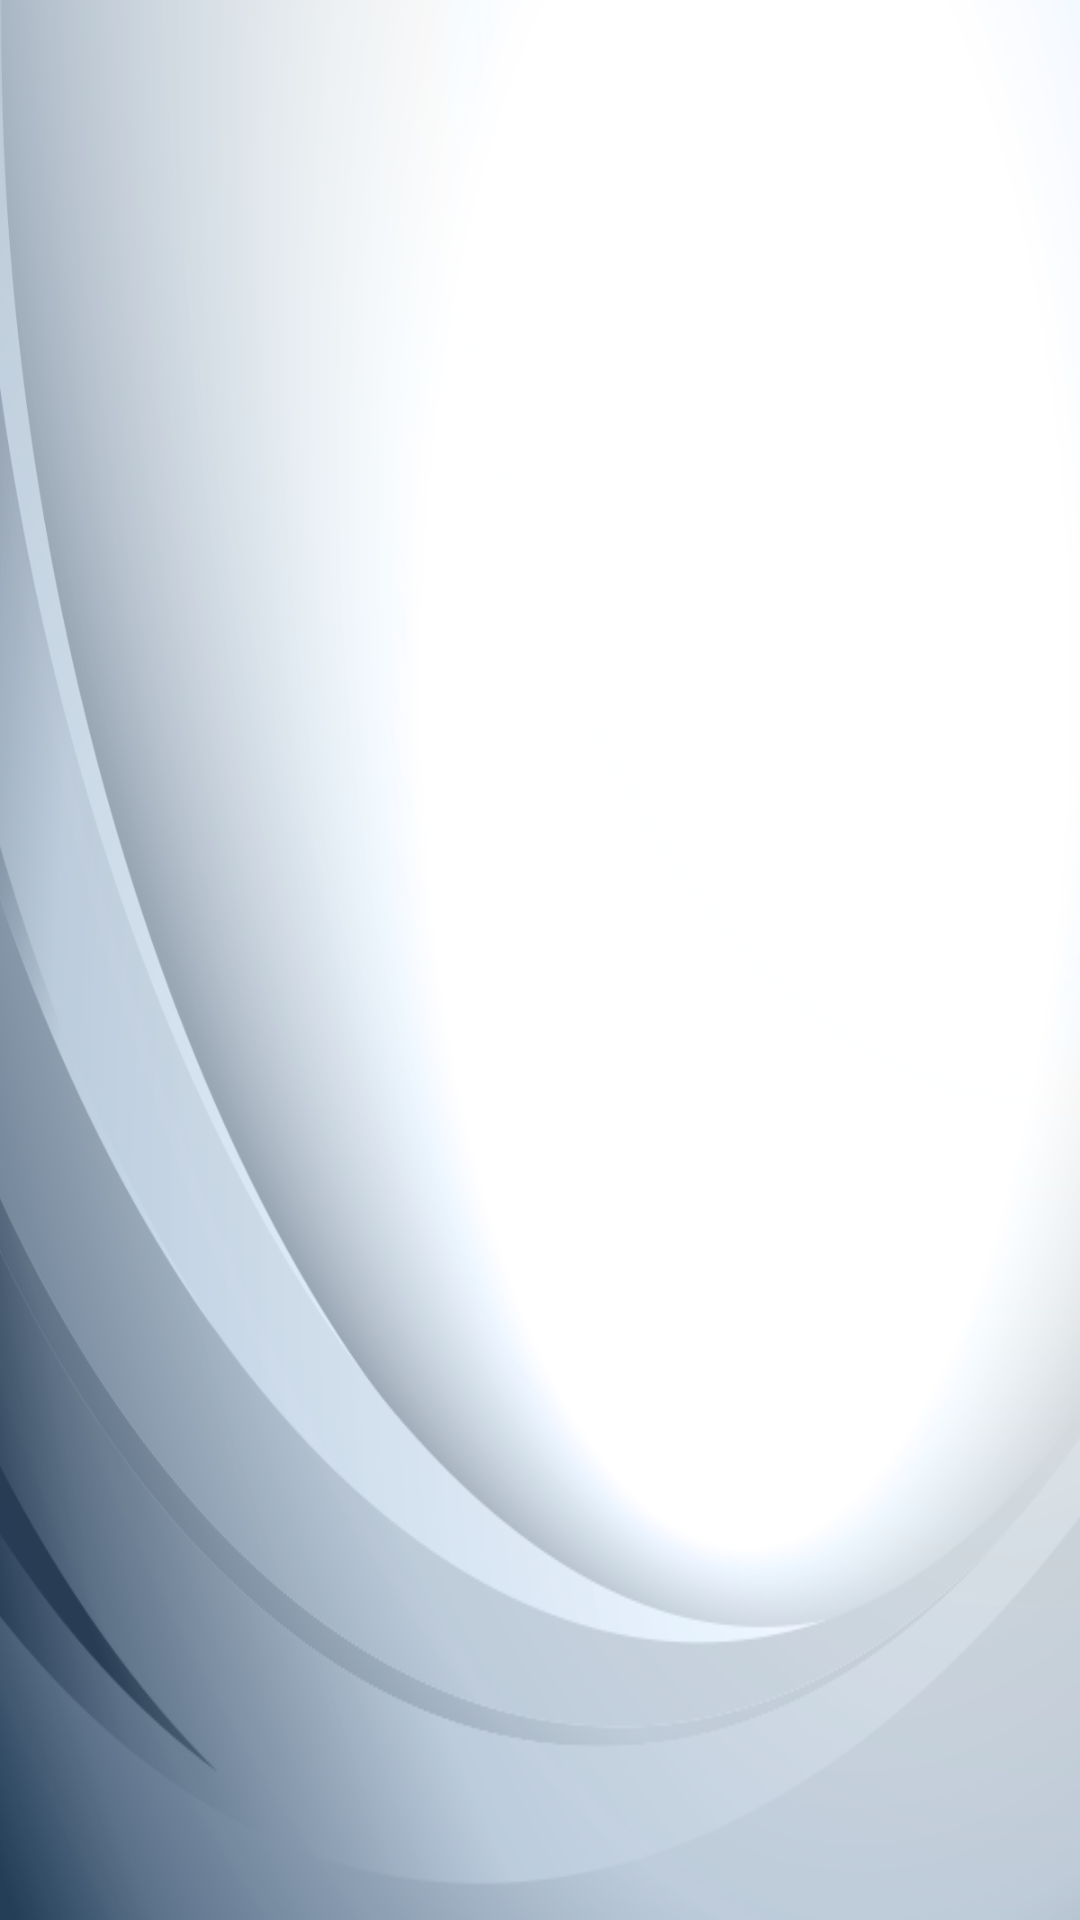

Layout XML and referenced resources for this Android screen:
<!-- AndroidManifest.xml: application theme Theme.MyTheme -->
<!-- res/layout/saldo.xml -->
<?xml version="1.0" encoding="utf-8"?>
<LinearLayout xmlns:android="http://schemas.android.com/apk/res/android"
    android:layout_width="match_parent"
    android:layout_height="match_parent"
    android:orientation="vertical"
    android:background="@drawable/fondo"  >
    
 	<ListView 
	        android:id="@+id/list"
	        android:layout_width="fill_parent"
	        android:layout_height="wrap_content"
	       	android:listSelector="#00000000"
	    	android:cacheColorHint="#00000000"
	        android:divider="@android:color/transparent"
	        android:dividerHeight="10.0sp"
	         />
    
</LinearLayout>
<!-- resources referenced by this layout -->
<resources>
  <!-- drawable fondo: png bitmap (drawable-hdpi, 124361 bytes) -->
  <style name="Theme.MyTheme" parent="Theme.Sherlock.Light">
      <item name="actionBarStyle">@style/Widget.MyTheme.ActionBar</item>
      <item name="android:actionBarStyle">@style/Widget.MyTheme.ActionBar</item>
  </style>
  <style name="Widget.MyTheme.ActionBar" parent="Widget.Sherlock.ActionBar">
      <item name="android:background">#2f5284</item>
      <item name="background">#2f5284</item>
      <item name="android:titleTextStyle">@style/YOURTHEME.ActionBar.TitleTextStyle</item>
  	<item name="titleTextStyle">@style/YOURTHEME.ActionBar.TitleTextStyle</item>
  	 <item name="android:icon">@drawable/logo72</item>
  </style>
  <style name="YOURTHEME.ActionBar.TitleTextStyle" parent="TextAppearance.Sherlock.Widget.ActionBar.Title">
  	<item name="android:textColor">#fff</item>
  
  </style>
  <!-- drawable logo72: png bitmap (drawable-hdpi, 15363 bytes) -->
</resources>
